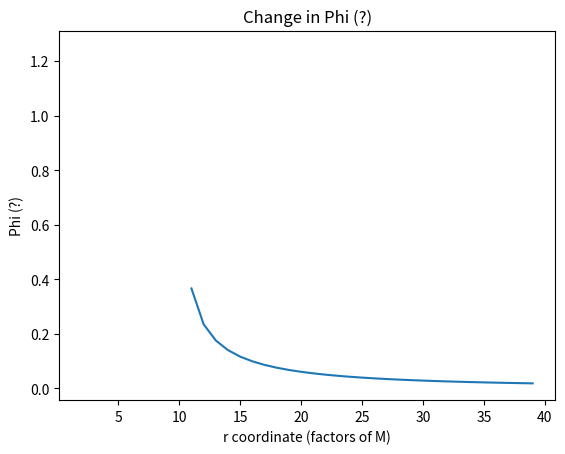

Reproduce this figure in Python.
'''These are standard aliases for the packages; so I will opt to use standard notation for increased future readability'''
import numpy as np
import matplotlib.pyplot as plt

'''Physical constants'''
c = 1
M = 1
G = 1

'''Runtime constants'''
rad_const = np.power(1.5, (2/3.0)) * np.power(2*M, (1/3.0))
tau_final = 20.0
r_max = 40.0

'''Set Geometric scale factors'''
bookkeeper_timestep = 0.1
bookkeeper_rstep = 1

'''Arrays'''
tcoord = np.arange(0, int(tau_final/bookkeeper_timestep))
rcoord = np.arange( int(2*M), int( (r_max*M)/bookkeeper_rstep ) )

radial_position_at_time_t = np.zeros( np.shape(tcoord) )
v_effective = np.zeros( np.shape(rcoord) )
phi_position_at_rcoord = np.zeros( np.shape(rcoord) )

def shape_of_bound_orbit(rcoordinate, orbitalAngularMomentum, totalenergy_per_unitrestmass):
    return (orbitalAngularMomentum / np.power(rcoordinate, 2)) * 1 / np.power(( np.power(totalenergy_per_unitrestmass, 2) - (1 - (2*M)/rcoordinate) * (1 + np.power( (orbitalAngularMomentum / rcoordinate), 2) ) ), 0.5)

''' 
    - This should only be a straight line from the rain drop's view
    - Shell observers should see an increase up to their shell and then decrease to 0 at 2M
    - Bookkeeper should see an increase up to some r = ??M before decreasing to 0 at 2M
    - At some point, work on limiting case as Shell -> 2M, slope -> c
'''
def radial_position_at_propertime(tau):
    '''
    Using Equation 9.38 from Page 198 of Hartle:
        r(tau) = (3/2)^(2/3) * (2M)^(1/3) * (tau_final - tau)^(2/3)
    
    Since (3/2) and (2M) are constant values, we can save some efficency by calculating these at the start of the script and just reference the pre-calcualted value using `rad_const`
    '''
    return ( rad_const * np.power( (tau_final - tau), (2/3.0) ) )

def effective_potential(rcoordinate, orbitalAngularMomentum):
    return (- (G*M)/rcoordinate + np.power( (orbitalAngularMomentum / rcoordinate), 2) * 0.5 - ( (G*M)/np.power(c, 2) ) * (np.power(orbitalAngularMomentum, 2) / np.power(rcoordinate, 3)) ) * (1/ np.power(c, 2))

'''
Make a series of plots including:
    - Limiting cases: BK, 2M Shell
    - Rain Drop (Stone frame, but only with radial motion, starts from rest) / Stone's own frame
    - Shells: 3M, 5M, 20M (? -> far enough away to show trend towards BK)
'''
def make_plot(horizontalValues, verticalValues, plotInfo):
    fig, ax = plt.subplots()
    ax.plot(horizontalValues, verticalValues)
    ax.set_title(plotInfo[0])
    ax.set_xlabel(plotInfo[1])
    ax.set_ylabel(plotInfo[2])
    plt.show()

def main():
    
    # for tau in tcoord:
    #     radial_position_at_time_t[tau - tcoord[0]] = radial_position_at_propertime(tau * bookkeeper_timestep)
    # make_plot(radial_position_at_time_t, tcoord)

    # for r in rcoord:
    #     v_effective[r - rcoord[0]] = effective_potential(r, 5)
    # #rescale the rcoordinates to be factors of M
    # scaled_rcoord = np.multiply(rcoord, (bookkeeper_rstep/M) )
    # make_plot(scaled_rcoord, v_effective, tuple( ('Effective Potential', 'r coordinate (factors of M)', 'Potential') ))

    for r in rcoord:
        phi_position_at_rcoord[r - rcoord[0]] = shape_of_bound_orbit( r, 5, 1)
    scaled_rcoord = np.multiply(rcoord, (bookkeeper_rstep/M) )
    make_plot(scaled_rcoord, phi_position_at_rcoord, tuple( ('Change in Phi (?)', 'r coordinate (factors of M)', 'Phi (?)') ))


if __name__ == '__main__':
    main()